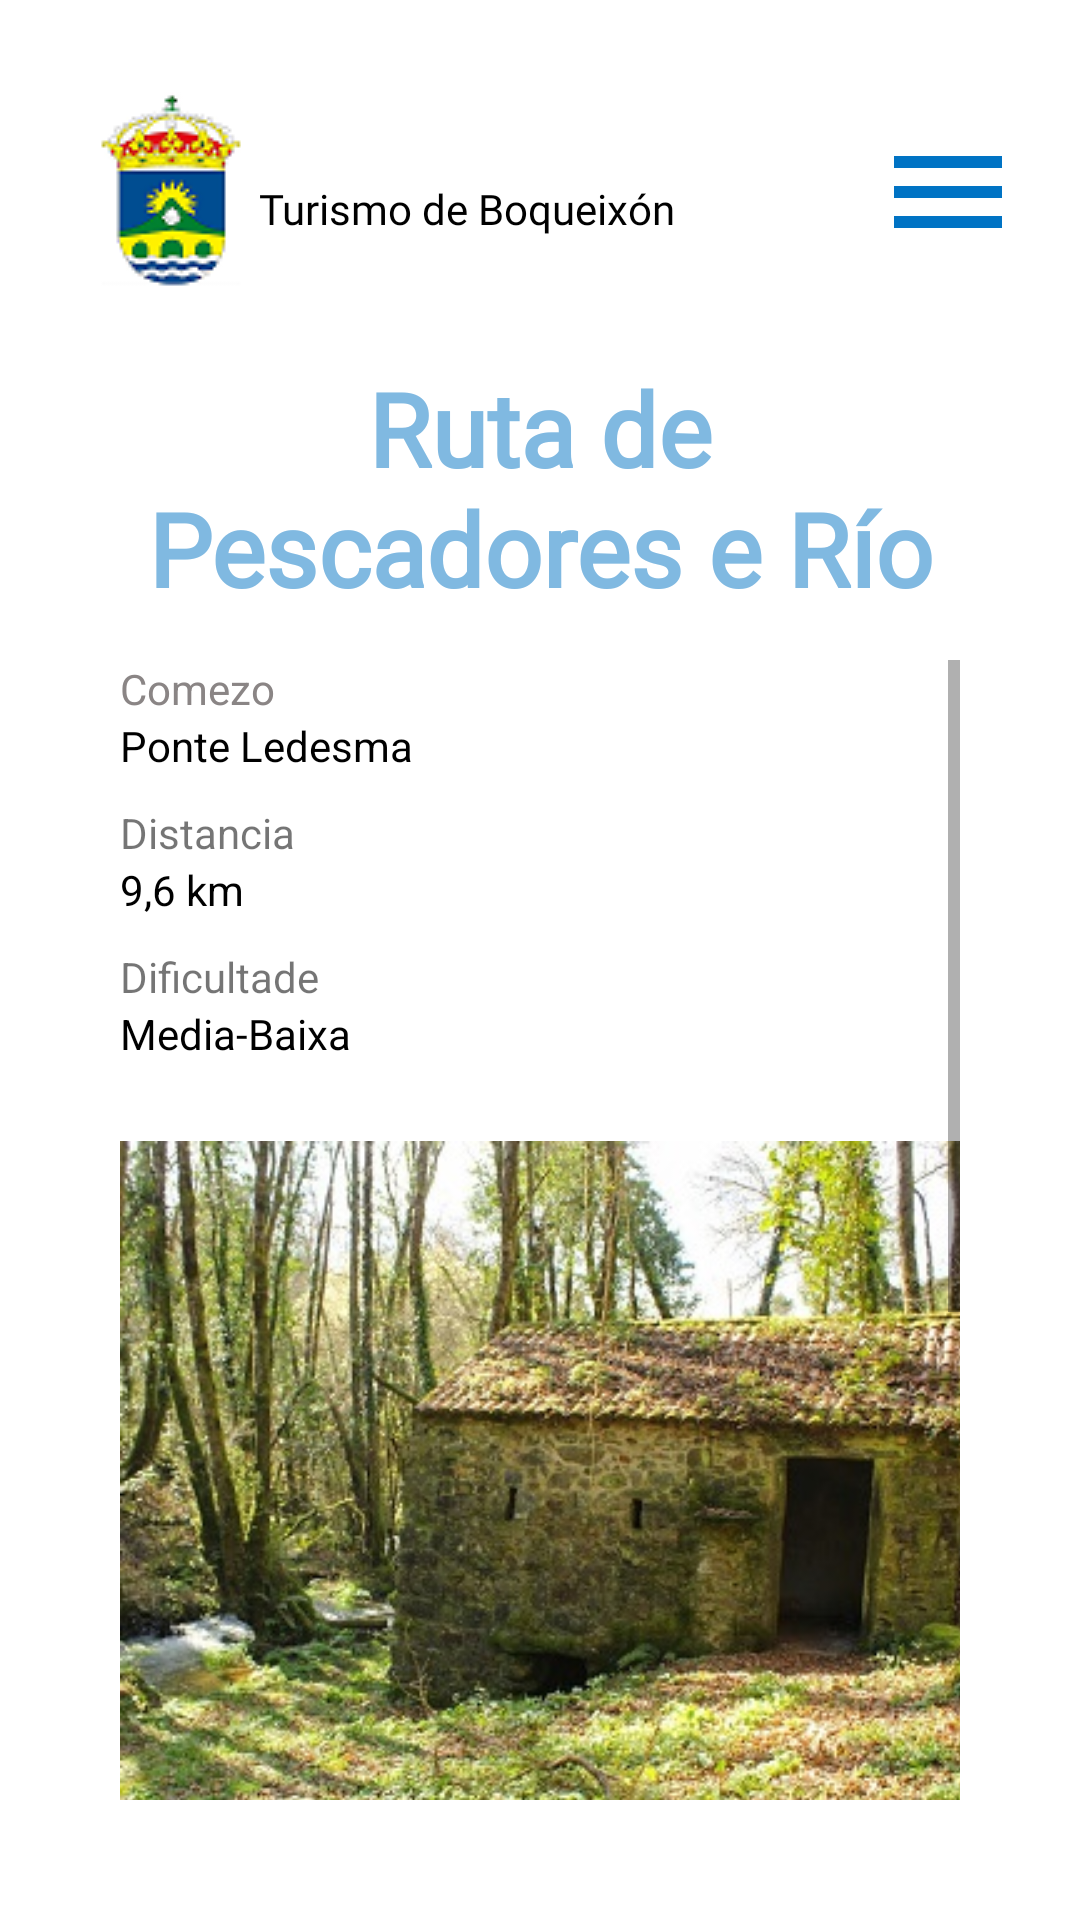

Android layout source for this screen:
<!-- AndroidManifest.xml: application theme Theme.Boqueixon -->
<!-- res/layout/activity_ruta_pescadores.xml -->
<?xml version="1.0" encoding="utf-8"?>
<RelativeLayout xmlns:android="http://schemas.android.com/apk/res/android"
    xmlns:app="http://schemas.android.com/apk/res-auto"
    xmlns:tools="http://schemas.android.com/tools"
    android:layout_width="match_parent"
    android:layout_height="match_parent"
    android:background="#FFFFFF"
    android:backgroundTint="#FFFFFF"
    android:padding="20dp"
    tools:context=".QueFacer">

    <ImageButton
        android:id="@+id/logoboqueixon"
        android:layout_width="wrap_content"
        android:layout_height="wrap_content"
        android:layout_alignParentStart="true"
        android:layout_alignParentTop="true"
        android:backgroundTint="#FFFFFF"
        android:contentDescription="@string/logoboqueixon"
        app:srcCompat="@drawable/logoboqueixon"
        tools:ignore="TouchTargetSizeCheck" />

    <TextView
        android:id="@+id/textView2"
        android:layout_width="wrap_content"
        android:layout_height="wrap_content"
        android:layout_alignParentTop="true"
        android:layout_marginStart="-8dp"
        android:layout_marginTop="40dp"
        android:layout_toEndOf="@id/logoboqueixon"
        android:fontFamily="@font/nothing_you_could_do"
        android:text="@string/turismo_de_boqueix_n"
        android:textColor="#000000" />

    <ImageButton
        android:id="@+id/menuHamburguesa2"
        android:layout_width="wrap_content"
        android:layout_height="wrap_content"
        android:layout_alignParentTop="true"
        android:layout_alignParentEnd="true"
        android:layout_marginTop="20dp"
        android:background="#FFFFFF"
        android:contentDescription="@string/botonmenu"
        android:minWidth="48dp"
        android:minHeight="48dp"
        app:srcCompat="@drawable/menu_hamburguesa" />

    <TextView
        android:id="@+id/relixiosas"
        android:layout_width="280dp"
        android:layout_height="80dp"
        android:layout_alignParentStart="true"
        android:layout_alignParentTop="true"
        android:layout_alignParentEnd="true"
        android:layout_marginTop="100dp"
        android:layout_marginLeft="20dp"
        android:layout_marginRight="20dp"
        android:fontFamily="@font/nothing_you_could_do"
        android:gravity="center"
        android:text="@string/rutapescador"
        android:textColor="@color/blueBoqueixonTitulos"
        android:textSize="34sp"
        android:textStyle="bold" />

    <ScrollView
        android:id="@+id/scrollView3"
        android:layout_width="match_parent"
        android:layout_height="match_parent"
        android:layout_below="@+id/relixiosas"
        android:layout_alignParentStart="true"
        android:layout_alignParentEnd="true"
        android:layout_alignParentBottom="true"
        android:layout_marginStart="20dp"
        android:layout_marginLeft="20dp"
        android:layout_marginTop="20dp"
        android:layout_marginEnd="20dp"
        android:layout_marginRight="20dp"
        android:layout_marginBottom="20dp"
        android:contentDescription="scrollquehacer"
        app:layout_constraintBottom_toBottomOf="parent"
        app:layout_constraintEnd_toEndOf="parent"
        app:layout_constraintStart_toStartOf="parent"
        app:layout_constraintTop_toTopOf="parent">

        <LinearLayout
            android:layout_width="match_parent"
            android:layout_height="wrap_content">

            <LinearLayout
                android:layout_width="wrap_content"
                android:layout_height="match_parent"
                android:orientation="vertical">

                <TextView
                    android:id="@+id/textView12"
                    android:layout_width="match_parent"
                    android:layout_height="wrap_content"
                    android:backgroundTint="#FFFFFF"
                    android:text="@string/comezopico"
                    android:textColor="#8A8585" />

                <TextView
                    android:id="@+id/textView13"
                    android:layout_width="264dp"
                    android:layout_height="wrap_content"
                    android:layout_marginBottom="10dp"
                    android:text="@string/infocomezopescador"
                    android:textColor="#000000" />

                <TextView
                    android:id="@+id/textView16"
                    android:layout_width="match_parent"
                    android:layout_height="wrap_content"
                    android:text="@string/distanciapico" />

                <TextView
                    android:id="@+id/textView17"
                    android:layout_width="match_parent"
                    android:layout_height="wrap_content"
                    android:layout_marginBottom="10dp"
                    android:text="@string/infodistanciapescador"
                    android:textColor="#000000" />

                <TextView
                    android:id="@+id/textView18"
                    android:layout_width="match_parent"
                    android:layout_height="wrap_content"
                    android:text="@string/dificultadpico" />

                <TextView
                    android:id="@+id/textView19"
                    android:layout_width="match_parent"
                    android:layout_height="wrap_content"
                    android:text="@string/infodificultadpescador"
                    android:textColor="#000000" />

                <ImageView
                    android:id="@+id/imageView11"
                    android:layout_width="333dp"
                    android:layout_height="wrap_content"
                    android:layout_marginTop="0dp"
                    android:layout_marginBottom="-10dp"
                    app:srcCompat="@mipmap/rutapescadordentro" />

                <TextView
                    android:id="@+id/textView20"
                    android:layout_width="match_parent"
                    android:layout_height="wrap_content"
                    android:layout_gravity="center"
                    android:layout_marginTop="10dp"
                    android:backgroundTint="#FFFFFF"
                    android:text="@string/infoitinerariopescador"
                    android:textColor="#000000" />

            </LinearLayout>

        </LinearLayout>
    </ScrollView>

</RelativeLayout>
<!-- resources referenced by this layout -->
<resources>
  <color name="blueBoqueixonTitulos">#80B9E1</color>
  <!-- drawable logoboqueixon: png bitmap (drawable, 5662 bytes) -->
  <!-- drawable menu_hamburguesa (drawable) -->
  <vector android:height="48dp" android:tint="#0073C4"
      android:viewportHeight="24" android:viewportWidth="24"
      android:width="48dp" xmlns:android="http://schemas.android.com/apk/res/android">
      <path android:fillColor="@android:color/white" android:pathData="M3,18h18v-2L3,16v2zM3,13h18v-2L3,11v2zM3,6v2h18L21,6L3,6z"/>
  </vector>
  <!-- mipmap rutapescadordentro: jpg bitmap (mipmap-mdpi, 105780 bytes) -->
  <string name="botonmenu">BotonMenu</string>
  <string name="comezopico">Comezo</string>
  <string name="dificultadpico">Dificultade</string>
  <string name="distanciapico">Distancia</string>
  <string name="infocomezopescador">Ponte Ledesma</string>
  <string name="infodificultadpescador">Media-Baixa</string>
  <string name="infodistanciapescador">9,6 km</string>
  <string name="infoitinerariopescador">O punto de partida desta ruta é a Ponte Ledesma, un núcleo poboacional cun conxunto etnográfico moi importante:
          Igrexa Divino Salvador de Ledesma, a Ponte Vella de Ledesma e as Ínsuas de Gres sobre o Ulla. Percórrese un roteiro de Pescadores, tramo da Rede
          Natura 2000, un espazo natural protexido, e séguese por unha  fermosa senda de pescadores cunhas vistas de gran beleza ata a parroquia de Donas.
          A ruta continúa polo roteiro do Río Grande que leva á Capela de San Paio en Codeso, rematando nunha fervenza de 7 m de altura.</string>
  <string name="logoboqueixon">LogoBoqueixón</string>
  <string name="rutapescador">Ruta de Pescadores e Río Grande</string>
  <string name="turismo_de_boqueix_n">Turismo de Boqueixón</string>
  <style name="Theme.Boqueixon" parent="Theme.MaterialComponents.DayNight.NoActionBar">
          
          <item name="colorPrimary">@color/blueBoqueixon</item>
          <item name="colorPrimaryVariant">@color/blueBoqueixon</item>
          <item name="colorOnPrimary">@color/white</item>
          
          <item name="colorSecondary">@color/teal_200</item>
          <item name="colorSecondaryVariant">@color/teal_700</item>
          <item name="colorOnSecondary">@color/black</item>
          
          <item name="android:statusBarColor" tools:targetApi="l">?attr/colorPrimaryVariant</item>
          
      </style>
  <color name="blueBoqueixon">#0073C4</color>
  <color name="white">#FFFFFFFF</color>
  <color name="teal_200">#FF03DAC5</color>
  <color name="teal_700">#FF018786</color>
  <color name="black">#FF000000</color>
</resources>
